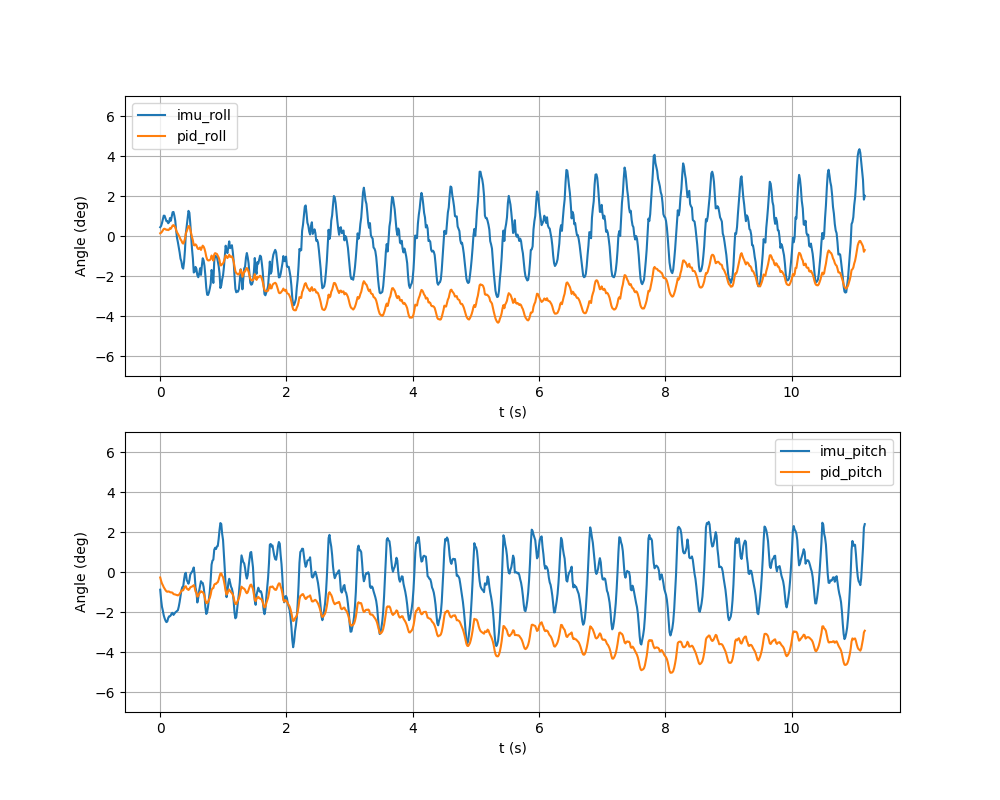

Values plotted in this chart, from the file beside it:
t, imu_roll, imu_pitch, pid_roll, pid_pitch, roll_meas, banked_roll, eff_lin, eff_ang, phase, p_roll, i_roll, d_roll, p_pitch, i_pitch, d_pitch, dt, ik_clamped
1790548688, 0.007684, -0.01546, 0.002382, -0.004794, 0.007684, 0.000000, 0.000000, 0.000000, 0.000080, 0.002305, 0.000077, 0.000000, -0.004639, -0.000155, 0.000000, 0.01, 0
1790548688, 0.008816, -0.0242, 0.002856, -0.007782, 0.008816, 0.000000, 0.000274, 0.000000, 0.03317, 0.002645, 0.000211, 0.000000, -0.007259, -0.000523, -0.000000, 0.01522, 0
1790548688, 0.01127, -0.03041, 0.003748, -0.01007, 0.01127, 0.000000, 0.000999, 0.000000, 0.06331, 0.003380, 0.000367, 0.000000, -0.009123, -0.000945, -0.000000, 0.01386, 0
1790548688, 0.01438, -0.03364, 0.004876, -0.0115, 0.01438, 0.000000, 0.002151, 0.000000, 0.093, 0.004313, 0.000564, 0.000000, -0.01009, -0.001404, -0.000000, 0.01366, 0
1790548688, 0.01775, -0.03779, 0.006138, -0.01327, 0.01775, 0.000000, 0.003769, 0.000000, 0.1234, 0.005326, 0.000812, 0.000000, -0.01134, -0.001932, -0.000000, 0.01396, 0
1790548688, 0.01765, -0.04034, 0.006349, -0.01459, 0.01765, 0.000000, 0.005800, 0.000000, 0.1535, 0.005293, 0.001056, -0.000000, -0.0121, -0.002490, -0.000000, 0.01385, 0
1790548688, 0.01541, -0.04243, 0.005896, -0.01582, 0.01541, 0.000000, 0.008285, 0.000000, 0.1841, 0.004623, 0.001273, -0.000000, -0.01273, -0.003088, -0.000000, 0.01407, 0
1790548688, 0.01296, -0.04375, 0.005351, -0.01685, 0.01296, 0.000000, 0.01129, 0.000000, 0.2158, 0.003889, 0.001462, -0.000000, -0.01312, -0.003726, -0.000000, 0.0146, 0
1790548688, 0.01299, -0.04315, 0.005546, -0.01728, 0.01299, 0.000000, 0.01462, 0.000000, 0.2468, 0.003898, 0.001647, 0.000000, -0.01294, -0.004341, 0.000000, 0.01426, 0
1790548688, 0.01113, -0.04016, 0.005145, -0.01696, 0.01113, 0.000000, 0.01829, 0.000000, 0.2776, 0.003339, 0.001805, -0.000000, -0.01205, -0.004911, 0.000000, 0.01419, 0
1790548688, 0.01206, -0.03873, 0.005591, -0.01707, 0.01206, 0.000000, 0.02223, 0.000000, 0.308, 0.003617, 0.001973, 0.000000, -0.01162, -0.005452, 0.000000, 0.01395, 0
1790548688, 0.01568, -0.03865, 0.006896, -0.01758, 0.01568, 0.000000, 0.02645, 0.000000, 0.3383, 0.004703, 0.002192, 0.000000, -0.01159, -0.005991, 0.000000, 0.01395, 0
1790548688, 0.0133, -0.03774, 0.006370, -0.01784, 0.0133, 0.000000, 0.03098, 0.000000, 0.3689, 0.003991, 0.002379, -0.000000, -0.01132, -0.006522, 0.000000, 0.01408, 0
1790548688, 0.01694, -0.0359, 0.007698, -0.0178, 0.01694, 0.000000, 0.03572, 0.000000, 0.3994, 0.005081, 0.002617, 0.000000, -0.01077, -0.007026, 0.000000, 0.01402, 0
1790548688, 0.02075, -0.03565, 0.009130, -0.01822, 0.02075, 0.000000, 0.04061, 0.000000, 0.4297, 0.006224, 0.002906, 0.000000, -0.01069, -0.007523, 0.000000, 0.01394, 0
1790548688, 0.02099, -0.03745, 0.009496, -0.01928, 0.02099, 0.000000, 0.04567, 0.000000, 0.4601, 0.006296, 0.003200, 0.000000, -0.01123, -0.008047, -0.000000, 0.014, 0
1790548688, 0.01771, -0.03636, 0.008759, -0.01946, 0.01771, 0.000000, 0.05078, 0.000000, 0.4902, 0.005314, 0.003445, -0.000000, -0.01091, -0.008549, 0.000000, 0.01382, 0
1790548688, 0.01335, -0.03534, 0.007635, -0.01964, 0.01335, 0.000000, 0.05599, 0.000000, 0.5204, 0.004004, 0.003630, -0.000000, -0.0106, -0.009040, 0.000000, 0.0139, 0
1790548688, 0.005064, -0.03469, 0.005219, -0.01992, 0.005064, 0.000000, 0.06114, 0.000000, 0.5501, 0.001519, 0.003700, -0.000000, -0.01041, -0.009515, 0.000000, 0.01368, 0
1790548688, -0.001531, -0.03395, 0.003219, -0.02016, -0.001531, 0.000000, 0.06628, 0.000000, 0.5798, -0.000459, 0.003679, -0.000000, -0.01018, -0.009979, 0.000000, 0.01367, 0
1790548688, -0.005335, -0.03336, 0.002003, -0.02045, -0.005335, 0.000000, 0.07151, 0.000000, 0.6103, -0.001600, 0.003604, -0.000000, -0.01001, -0.01045, 0.000000, 0.01402, 0
1790548689, -0.009899, -0.0303, 0.000496, -0.01996, -0.009899, 0.000000, 0.07663, 0.000000, 0.6408, -0.002970, 0.003465, -0.000000, -0.009089, -0.01087, 0.000000, 0.014, 0
1790548689, -0.01435, -0.02615, -0.001041, -0.01908, -0.01435, 0.000000, 0.08164, 0.000000, 0.6712, -0.004306, 0.003264, -0.000000, -0.007845, -0.01124, 0.000000, 0.014, 0
1790548689, -0.01981, -0.02106, -0.002954, -0.01785, -0.01981, 0.000000, 0.08645, 0.000000, 0.7015, -0.005942, 0.002988, -0.000000, -0.006318, -0.01153, 0.000000, 0.01396, 0
1790548689, -0.02222, -0.01597, -0.003986, -0.01654, -0.02222, 0.000000, 0.09103, 0.000000, 0.7316, -0.006666, 0.002680, -0.000000, -0.004792, -0.01175, 0.000000, 0.01385, 0
1790548689, -0.02732, -0.01313, -0.005913, -0.01588, -0.02732, 0.000000, 0.09559, 0.000000, 0.7633, -0.008195, 0.002283, -0.000000, -0.003938, -0.01194, 0.000000, 0.01455, 0
1790548689, -0.02849, -0.0128, -0.006667, -0.01597, -0.02849, 0.000000, 0.09975, 0.000000, 0.7941, -0.008546, 0.001879, -0.000000, -0.003841, -0.01213, 0.000000, 0.01417, 0
1790548689, -0.0225, -0.006376, -0.005186, -0.01413, -0.0225, 0.000000, 0.1035, 0.000000, 0.8245, -0.006750, 0.001564, 0.000000, -0.001913, -0.01221, 0.000000, 0.01401, 0
1790548689, -0.0123, -0.001777, -0.002299, -0.01277, -0.0123, 0.000000, 0.107, 0.000000, 0.8548, -0.003692, 0.001392, 0.000000, -0.000533, -0.01224, 0.000000, 0.01392, 0
1790548689, 0.002294, -0.000681, 0.002113, -0.01245, 0.002294, 0.000000, 0.1101, 0.000000, 0.8853, 0.000688, 0.001425, 0.000000, -0.000204, -0.01225, 0.000000, 0.01401, 0
1790548689, 0.008974, -0.007158, 0.004243, -0.0145, 0.008974, 0.000000, 0.1128, 0.000000, 0.9158, 0.002692, 0.001551, 0.000000, -0.002148, -0.01235, -0.000000, 0.01405, 0
1790548689, 0.01529, -0.008534, 0.006353, -0.01503, 0.01529, 0.000000, 0.1151, 0.000000, 0.9463, 0.004588, 0.001765, 0.000000, -0.002560, -0.01247, -0.000000, 0.01403, 0
1790548689, 0.02195, -0.01022, 0.008655, -0.01568, 0.02195, 0.000000, 0.117, 0.000000, 0.9765, 0.006585, 0.002070, 0.000000, -0.003068, -0.01261, -0.000000, 0.01387, 0
1790548689, 0.02031, -0.007283, 0.008446, -0.0149, 0.02031, 0.000000, 0.1184, 0.000000, 0.006772, 0.006093, 0.002353, -0.000000, -0.002185, -0.01271, 0.000000, 0.01394, 0
1790548689, 0.01139, -0.002417, 0.005924, -0.01347, 0.01139, 0.000000, 0.1194, 0.000000, 0.03636, 0.003416, 0.002508, -0.000000, -0.000725, -0.01274, 0.000000, 0.01361, 0
1790548689, 0.000190, -0.000883, 0.002567, -0.01302, 0.000190, 0.000000, 0.1199, 0.000000, 0.06601, 0.000057, 0.002510, -0.000000, -0.000265, -0.01276, 0.000000, 0.01364, 0
1790548689, -0.01102, 0.000132, -0.000948, -0.01272, -0.01102, 0.000000, 0.12, 0.000000, 0.09645, -0.003305, 0.002356, -0.000000, 0.000040, -0.01276, 0.000000, 0.014, 0
1790548689, -0.01937, 0.001635, -0.003722, -0.01224, -0.01937, 0.000000, 0.12, 0.000000, 0.1266, -0.005810, 0.002087, -0.000000, 0.000491, -0.01273, 0.000000, 0.01389, 0
1790548689, -0.03184, 0.003966, -0.007911, -0.01149, -0.03184, 0.000000, 0.12, 0.000000, 0.1571, -0.009553, 0.001641, -0.000000, 0.001190, -0.01268, 0.000000, 0.01401, 0
1790548689, -0.03133, -0.002215, -0.008196, -0.01337, -0.03133, 0.000000, 0.12, 0.000000, 0.1875, -0.009399, 0.001203, 0.000000, -0.000665, -0.01271, -0.000000, 0.01397, 0
1790548689, -0.02698, -0.01342, -0.007266, -0.01692, -0.02698, 0.000000, 0.12, 0.000000, 0.2178, -0.008093, 0.000827, 0.000000, -0.004025, -0.0129, -0.000000, 0.01395, 0
1790548689, -0.02862, -0.01732, -0.008156, -0.01833, -0.02862, 0.000000, 0.12, 0.000000, 0.2481, -0.008585, 0.000428, -0.000000, -0.005195, -0.01314, -0.000000, 0.01393, 0
1790548689, -0.03421, -0.0266, -0.01034, -0.02151, -0.03421, 0.000000, 0.12, 0.000000, 0.2802, -0.01026, -0.000077, -0.000000, -0.007981, -0.01353, -0.000000, 0.01477, 0
1790548689, -0.03598, -0.02254, -0.0114, -0.02062, -0.03598, 0.000000, 0.12, 0.000000, 0.3123, -0.01079, -0.000609, -0.000000, -0.006762, -0.01386, 0.000000, 0.01478, 0
1790548689, -0.03288, -0.016, -0.01097, -0.0189, -0.03288, 0.000000, 0.12, 0.000000, 0.3449, -0.009864, -0.001101, 0.000000, -0.004801, -0.0141, 0.000000, 0.01498, 0
1790548689, -0.02818, -0.01188, -0.009948, -0.01783, -0.02818, 0.000000, 0.12, 0.000000, 0.3752, -0.008453, -0.001494, 0.000000, -0.003565, -0.01427, 0.000000, 0.01395, 0
1790548689, -0.03394, -0.008043, -0.01215, -0.01679, -0.03394, 0.000000, 0.12, 0.000000, 0.4057, -0.01018, -0.001970, -0.000000, -0.002413, -0.01438, 0.000000, 0.01401, 0
1790548689, -0.026, -0.009324, -0.01013, -0.01731, -0.026, 0.000000, 0.12, 0.000000, 0.4362, -0.007798, -0.002335, 0.000000, -0.002797, -0.01451, -0.000000, 0.01406, 0
1790548689, -0.01941, -0.009623, -0.008427, -0.01753, -0.01941, 0.000000, 0.12, 0.000000, 0.4665, -0.005822, -0.002605, 0.000000, -0.002887, -0.01465, -0.000000, 0.01392, 0
1790548689, -0.02129, -0.01305, -0.009288, -0.01874, -0.02129, 0.000000, 0.12, 0.000000, 0.4968, -0.006386, -0.002902, -0.000000, -0.003916, -0.01483, -0.000000, 0.01393, 0
1790548689, -0.0262, -0.01963, -0.01113, -0.02099, -0.0262, 0.000000, 0.12, 0.000000, 0.5273, -0.007859, -0.003269, -0.000000, -0.005889, -0.0151, -0.000000, 0.01402, 0
1790548689, -0.03477, -0.03089, -0.01419, -0.0248, -0.03477, 0.000000, 0.12, 0.000000, 0.5579, -0.01043, -0.003760, -0.000000, -0.009266, -0.01554, -0.000000, 0.01412, 0
1790548689, -0.04526, -0.03664, -0.01797, -0.02704, -0.04526, 0.000000, 0.12, 0.000000, 0.5882, -0.01358, -0.004390, -0.000000, -0.01099, -0.01605, -0.000000, 0.01392, 0
1790548689, -0.05124, -0.03505, -0.02048, -0.02706, -0.05124, 0.000000, 0.12, 0.000000, 0.6188, -0.01537, -0.005112, -0.000000, -0.01051, -0.01654, 0.000000, 0.01409, 0
1790548689, -0.05148, -0.03017, -0.02127, -0.02601, -0.05148, 0.000000, 0.12, 0.000000, 0.6492, -0.01544, -0.005831, -0.000000, -0.009052, -0.01696, 0.000000, 0.01397, 0
1790548689, -0.04933, -0.02345, -0.02132, -0.02433, -0.04933, 0.000000, 0.12, 0.000000, 0.6797, -0.0148, -0.006523, 0.000000, -0.007036, -0.01729, 0.000000, 0.01403, 0
1790548689, -0.0459, -0.01675, -0.02093, -0.02255, -0.0459, 0.000000, 0.12, 0.000000, 0.7099, -0.01377, -0.007160, 0.000000, -0.005025, -0.01752, 0.000000, 0.01388, 0
1790548689, -0.0417, -0.006744, -0.02025, -0.01964, -0.0417, 0.000000, 0.12, 0.000000, 0.7403, -0.01251, -0.007744, 0.000000, -0.002023, -0.01762, 0.000000, 0.01399, 0
1790548689, -0.02965, 0.006429, -0.01705, -0.0156, -0.02965, 0.000000, 0.12, 0.000000, 0.7707, -0.008895, -0.008158, 0.000000, 0.001929, -0.01753, 0.000000, 0.01397, 0
1790548689, -0.0338, 0.009876, -0.01877, -0.01443, -0.0338, 0.000000, 0.12, 0.000000, 0.8011, -0.01014, -0.008631, -0.000000, 0.002963, -0.01739, 0.000000, 0.014, 0
... 737 more rows
